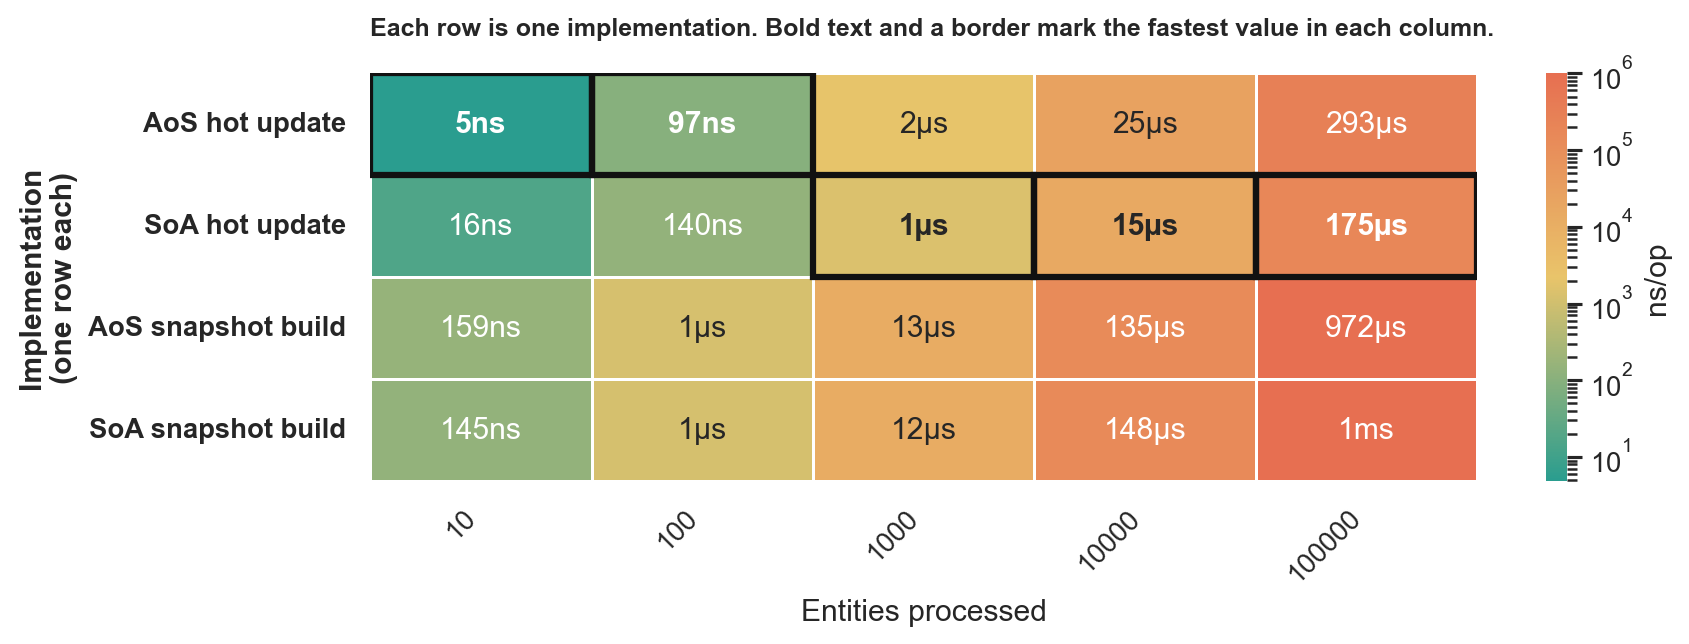

Data behind this chart, as committed beside it:
goos: darwin
goarch: arm64
pkg: github.com/lunemec/go-rule-of-thumb…
cpu: Apple M5
, BenchmarkAoSVsSoA-aos_hot_update.txt, , BenchmarkAoSVsSoA-soa_hot_update.txt, , , , BenchmarkAoSVsSoA-aos_snapshot.txt, , , , BenchmarkAoSVsSoA-soa_snapshot.txt, , , 
, sec/op, CI, sec/op, CI, vs base, P, sec/op, CI, vs base, P, sec/op, CI, vs base, P
AoSVsSoA/size=10-10, 4.841e-09, 3%, 1.6335e-08, 1%, +237.43%, p=0.000 n=10, 1.5865e-07, 6%, +3177.22%, p=0.000 n=10, 1.446e-07, 6%, +2886.99%, p=0.000 n=10
AoSVsSoA/size=100-10, 9.740000000000001e-08, 5%, 1.3990000000000003e-07, 4%, +43.63%, p=0.000 n=10, 1.2370000000000002e-06, 5%, +1170.02%, p=0.000 n=10, 1.165e-06, 4%, +1096.10%, p=0.000 n=10
AoSVsSoA/size=1000-10, 2.103e-06, 3%, 1.403e-06, 4%, -33.29%, p=0.000 n=10, 1.2688000000000001e-05, 3%, +503.33%, p=0.000 n=10, 1.2303e-05, 8%, +485.02%, p=0.000 n=10
AoSVsSoA/size=10000-10, 2.52285e-05, 17%, 1.5174e-05, 2%, -39.85%, p=0.000 n=10, 0.000135, 6%, +435.04%, p=0.000 n=10, 0.0001479, 9%, +486.06%, p=0.000 n=10
AoSVsSoA/size=100000-10, 0.0002934, 10%, 0.0001749, 5%, -40.40%, p=0.000 n=10, 0.0009722, 5%, +231.35%, p=0.000 n=10, 0.001017, 4%, +246.58%, p=0.000 n=10
geomean, 1.4898466158656068e-06, , 1.5345010787341334e-06, , +3.00%, , 1.2672112488760223e-05, , +750.56%, , 1.255235440571806e-05, , +742.53%, 
, BenchmarkAoSVsSoA-aos_hot_update.txt, , BenchmarkAoSVsSoA-soa_hot_update.txt, , , , BenchmarkAoSVsSoA-aos_snapshot.txt, , , , BenchmarkAoSVsSoA-soa_snapshot.txt, , , 
, B/op, CI, B/op, CI, vs base, P, B/op, CI, vs base, P, B/op, CI, vs base, P
AoSVsSoA/size=10-10, 0, 0%, 0, 0%, ~, p=1.000 n=10, 1152, 0%, ?, p=0.000 n=10, 1152, 0%, ?, p=0.000 n=10
AoSVsSoA/size=100-10, 0, 0%, 0, 0%, ~, p=1.000 n=10, 12288, 0%, ?, p=0.000 n=10, 12288, 0%, ?, p=0.000 n=10
AoSVsSoA/size=1000-10, 0, 0%, 0, 0%, ~, p=1.000 n=10, 114688, 0%, ?, p=0.000 n=10, 114688, 0%, ?, p=0.000 n=10
AoSVsSoA/size=10000-10, 0, 0%, 0, 0%, ~, p=1.000 n=10, 1.1223055e+06, 0%, ?, p=0.000 n=10, 1.1223075e+06, 0%, ?, p=0.000 n=10
AoSVsSoA/size=100000-10, 0, 0%, 0, 0%, ~, p=1.000 n=10, 1.12066635e+07, 0%, ?, p=0.000 n=10, 1.1206663e+07, 0%, ?, p=0.000 n=10
geomean, , , , , +0.00%, , 115347, , ?, , 115347, , ?, 
, BenchmarkAoSVsSoA-aos_hot_update.txt, , BenchmarkAoSVsSoA-soa_hot_update.txt, , , , BenchmarkAoSVsSoA-aos_snapshot.txt, , , , BenchmarkAoSVsSoA-soa_snapshot.txt, , , 
, allocs/op, CI, allocs/op, CI, vs base, P, allocs/op, CI, vs base, P, allocs/op, CI, vs base, P
AoSVsSoA/size=10-10, 0, 0%, 0, 0%, ~, p=1.000 n=10, 1, 0%, ?, p=0.000 n=10, 1, 0%, ?, p=0.000 n=10
AoSVsSoA/size=100-10, 0, 0%, 0, 0%, ~, p=1.000 n=10, 1, 0%, ?, p=0.000 n=10, 1, 0%, ?, p=0.000 n=10
AoSVsSoA/size=1000-10, 0, 0%, 0, 0%, ~, p=1.000 n=10, 1, 0%, ?, p=0.000 n=10, 1, 0%, ?, p=0.000 n=10
AoSVsSoA/size=10000-10, 0, 0%, 0, 0%, ~, p=1.000 n=10, 1, 0%, ?, p=0.000 n=10, 1, 0%, ?, p=0.000 n=10
AoSVsSoA/size=100000-10, 0, 0%, 0, 0%, ~, p=1.000 n=10, 1, 0%, ?, p=0.000 n=10, 1, 0%, ?, p=0.000 n=10
geomean, , , , , +0.00%, , 1, , ?, , 1, , ?, 
